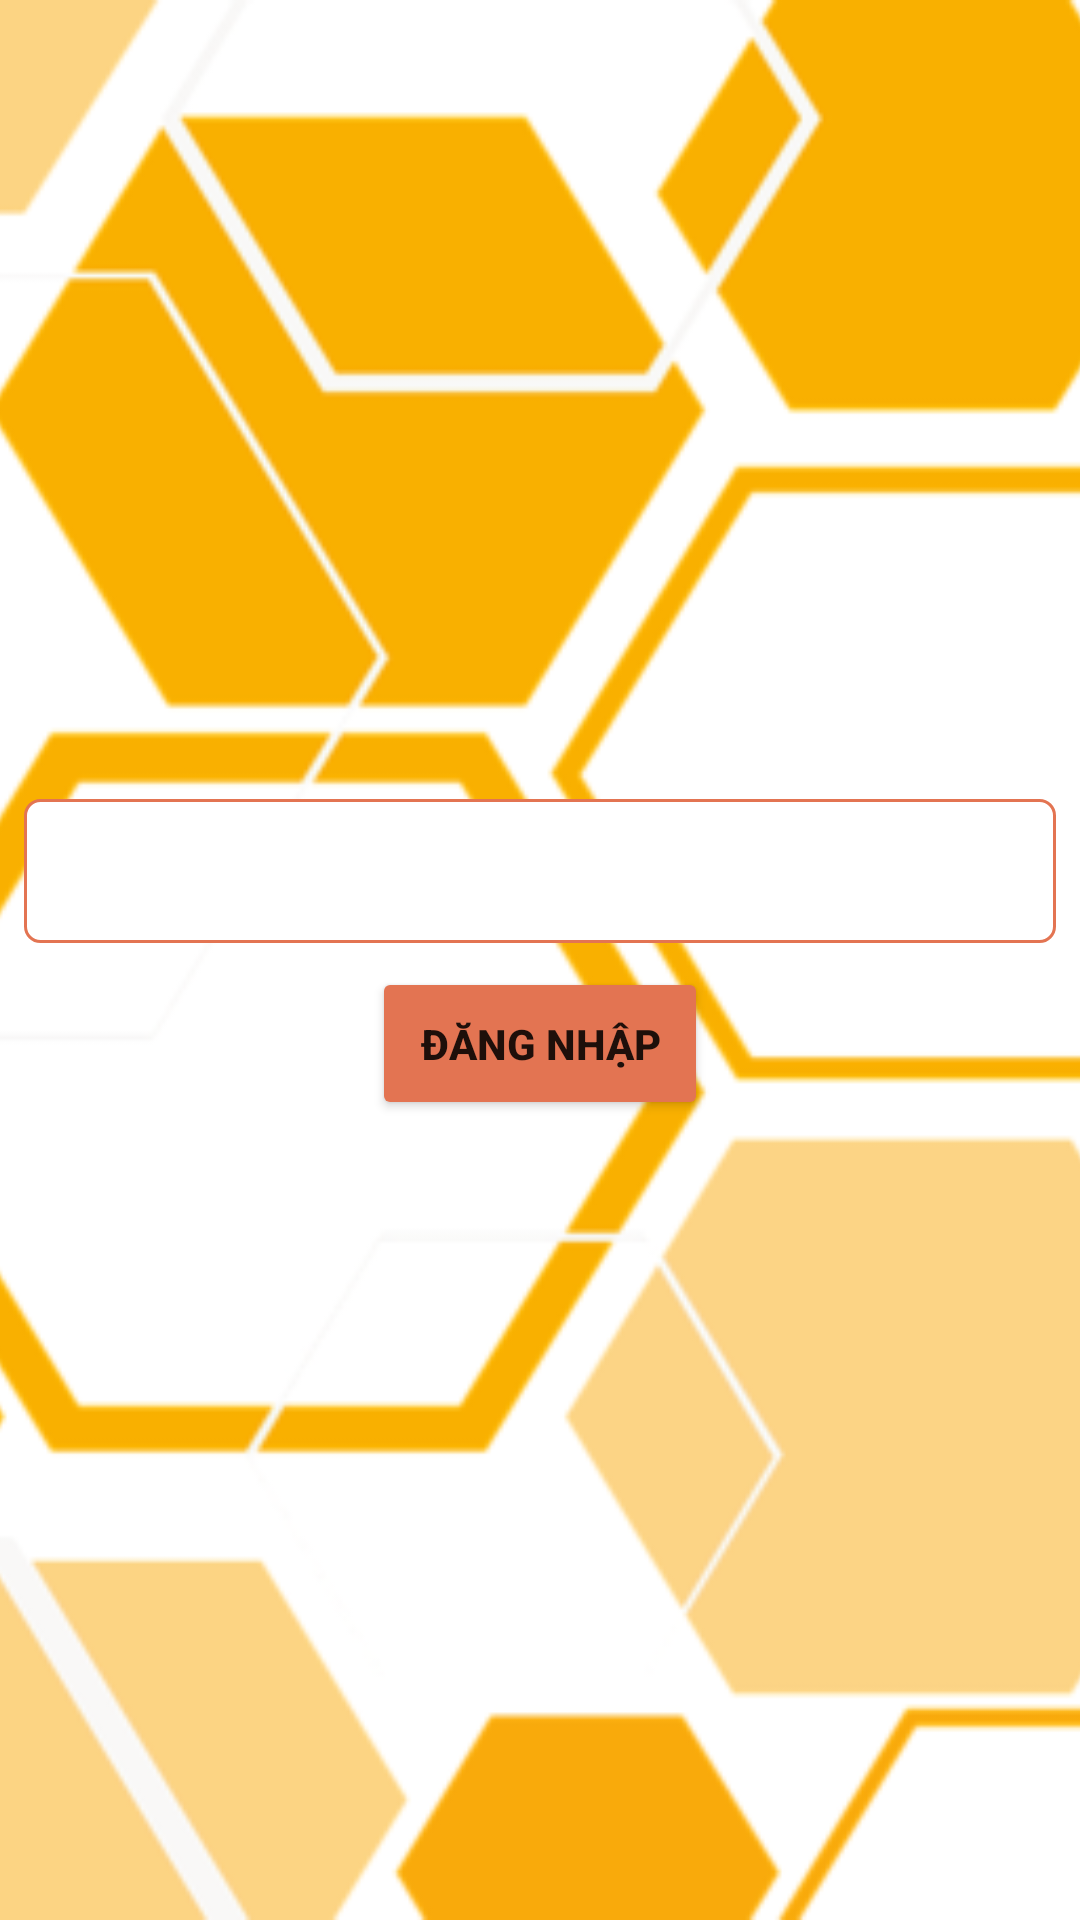

Write the Android layout XML for this screen, with the resource values it uses.
<!-- AndroidManifest.xml: application theme Theme.APSubi -->
<!-- res/layout/fragment_seclect_campus.xml -->
<?xml version="1.0" encoding="utf-8"?>
<FrameLayout xmlns:android="http://schemas.android.com/apk/res/android"
    xmlns:app="http://schemas.android.com/apk/res-auto"
    xmlns:tools="http://schemas.android.com/tools"
    android:layout_width="match_parent"
    android:layout_height="match_parent"
    tools:context=".screen.campus.SelectCampusFragment">

    <ImageView
        android:layout_width="match_parent"
        android:layout_height="match_parent"
        android:rotation="180"
        android:scaleType="centerCrop"
        android:src="@drawable/bg" />

    <LinearLayout
        android:layout_width="match_parent"
        android:layout_height="match_parent"
        android:layout_margin="8dp"
        android:elevation="10dp"
        android:gravity="center"
        android:orientation="vertical">

        <Spinner
            android:id="@+id/spList"
            android:layout_width="match_parent"
            android:layout_height="48dp"
            android:layout_marginBottom="8dp"
            android:background="@drawable/spinner"
            android:popupBackground="@color/white"
            android:spinnerMode="dropdown" />

        <Button
            android:id="@+id/btnGoogle"
            android:layout_width="wrap_content"
            android:layout_height="wrap_content"
            android:backgroundTint="@color/main"
            android:padding="16dp"
            android:text="Đăng nhập"
            android:textStyle="bold" />
    </LinearLayout>
</FrameLayout>
<!-- resources referenced by this layout -->
<resources>
  <color name="main">#E37452</color>
  <color name="white">#FFFFFFFF</color>
  <!-- drawable bg: png bitmap (drawable, 178854 bytes) -->
  <!-- drawable spinner (drawable) -->
  <shape xmlns:android="http://schemas.android.com/apk/res/android">
      <solid android:color="@android:color/transparent" />
      <corners android:radius="5dp" />
      <stroke
          android:width="1dp"
          android:color="@color/main" />
      <solid android:color="@color/white"/>
  </shape>
  <style name="Theme.APSubi" parent="Theme.MaterialComponents.DayNight.NoActionBar">
          
          <item name="colorPrimary">@color/purple_500</item>
          <item name="colorPrimaryVariant">@color/purple_700</item>
          <item name="colorOnPrimary">@color/white</item>
          
          <item name="colorSecondary">@color/teal_200</item>
          <item name="colorSecondaryVariant">@color/teal_700</item>
          <item name="colorOnSecondary">@color/black</item>
          
          <item name="android:statusBarColor" tools:targetApi="l">?attr/colorPrimaryVariant</item>
          
          <item name="android:windowActivityTransitions">true</item>
          
          <item name="android:windowEnterTransition">@android:transition/explode</item>
          <item name="android:windowExitTransition">@android:transition/explode</item>
      </style>
  <color name="purple_500">#FF6200EE</color>
  <color name="purple_700">#FF3700B3</color>
  <color name="teal_200">#FF03DAC5</color>
  <color name="teal_700">#FF018786</color>
  <color name="black">#FF000000</color>
</resources>
